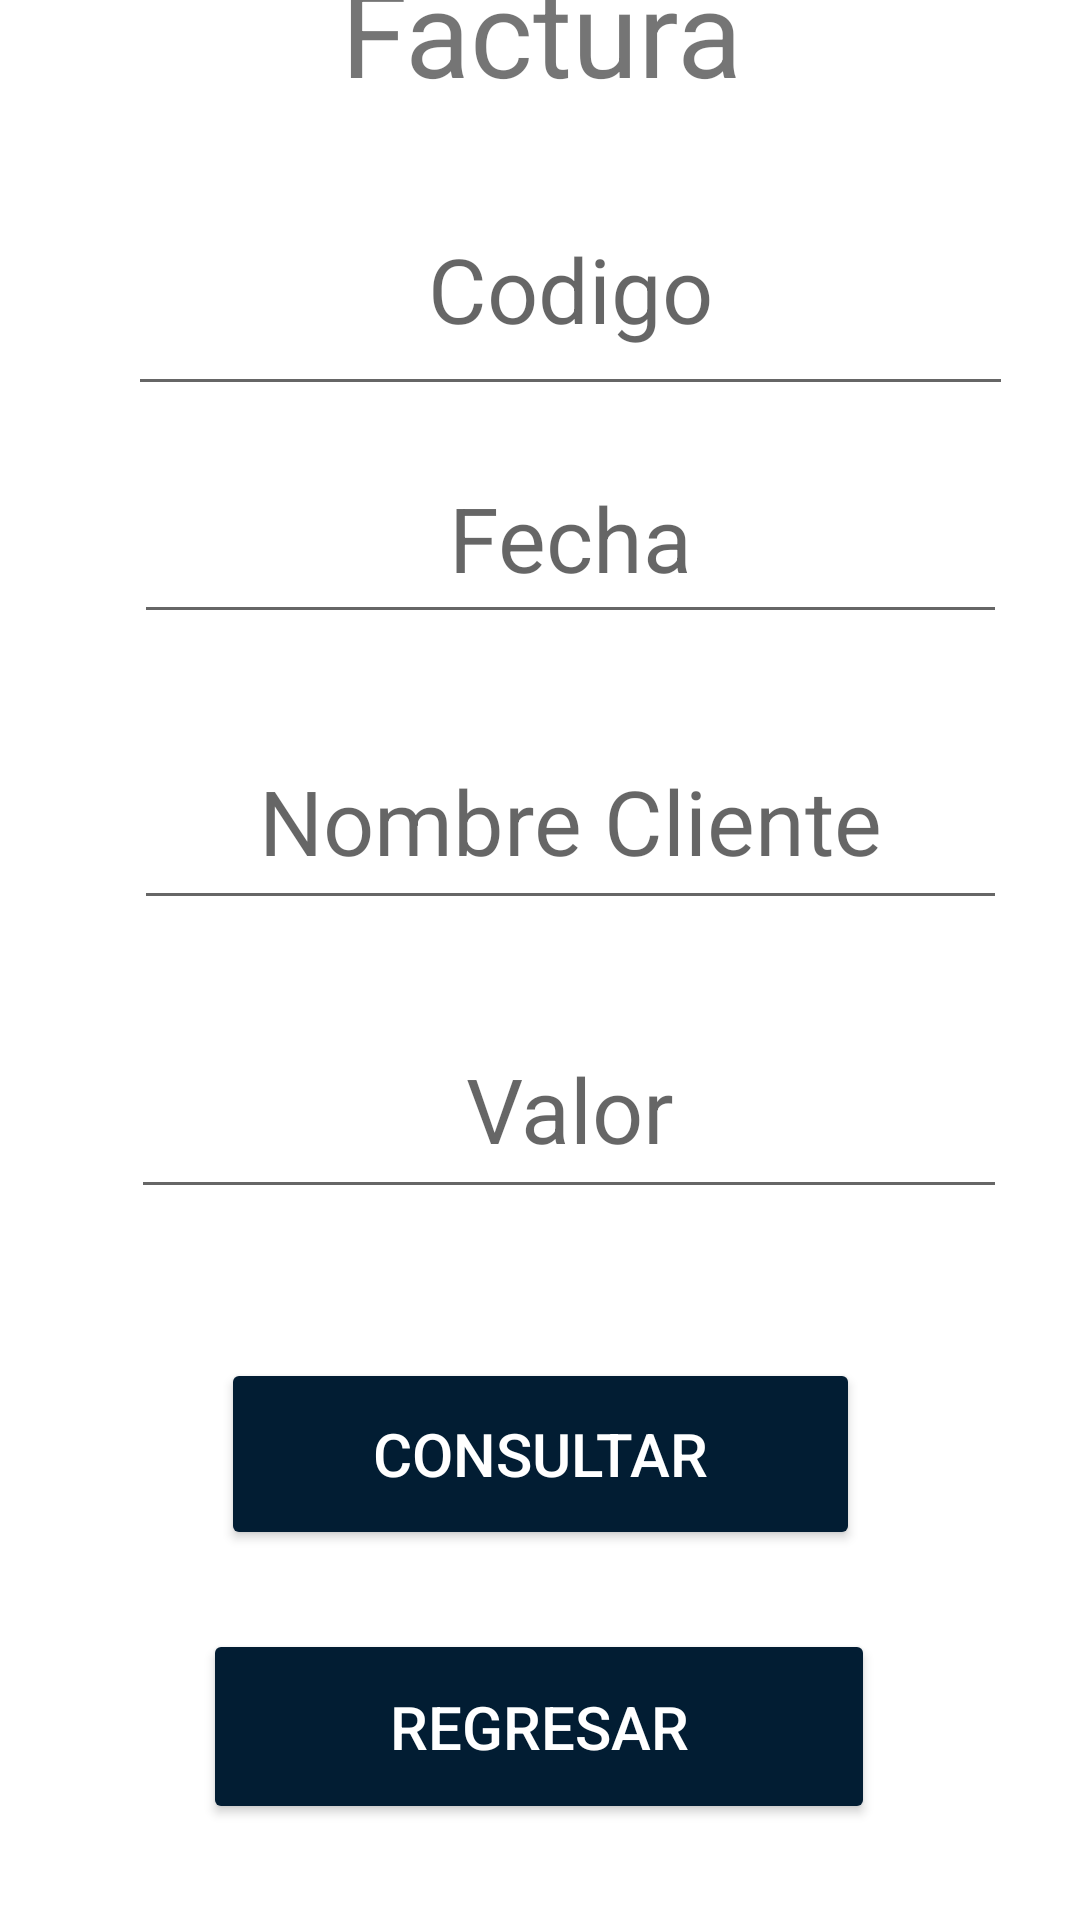

Layout XML and referenced resources for this Android screen:
<!-- AndroidManifest.xml: application theme Theme.Apptienda -->
<!-- res/layout/activity_factura.xml -->
<?xml version="1.0" encoding="utf-8"?>
<androidx.constraintlayout.widget.ConstraintLayout xmlns:android="http://schemas.android.com/apk/res/android"
    xmlns:app="http://schemas.android.com/apk/res-auto"
    xmlns:tools="http://schemas.android.com/tools"
    android:layout_width="match_parent"
    android:layout_height="match_parent"
    tools:context=".Factura">

    <LinearLayout
        android:id="@+id/linearLayout8"
        android:layout_width="412dp"
        android:layout_height="109dp"
        android:layout_marginTop="1dp"
        android:layout_marginBottom="621dp"
        android:orientation="vertical"
        app:layout_constraintBottom_toBottomOf="parent"
        app:layout_constraintEnd_toEndOf="parent"
        app:layout_constraintStart_toStartOf="parent"
        app:layout_constraintTop_toTopOf="parent">

        <TextView
            android:id="@+id/textView2"
            android:layout_width="match_parent"
            android:layout_height="match_parent"
            android:gravity="center"
            android:text="Factura"
            android:textSize="40dp" />
    </LinearLayout>

    <LinearLayout
        android:id="@+id/linearLayout9"
        android:layout_width="295dp"
        android:layout_height="81dp"
        android:layout_marginStart="68dp"
        android:layout_marginTop="12dp"
        android:layout_marginEnd="48dp"
        android:layout_marginBottom="527dp"
        android:orientation="vertical"
        app:layout_constraintBottom_toBottomOf="parent"
        app:layout_constraintEnd_toEndOf="parent"
        app:layout_constraintStart_toStartOf="parent"
        app:layout_constraintTop_toBottomOf="@+id/linearLayout8">

        <EditText
            android:id="@+id/etcodigo"
            android:layout_width="match_parent"
            android:layout_height="match_parent"
            android:ems="10"
            android:gravity="center"
            android:inputType="textPersonName"
            android:hint="Codigo"
            android:textSize="30dp" />
    </LinearLayout>

    <LinearLayout
        android:id="@+id/linearLayout10"
        android:layout_width="291dp"
        android:layout_height="77dp"
        android:layout_marginStart="70dp"
        android:layout_marginTop="20dp"
        android:layout_marginEnd="50dp"
        android:layout_marginBottom="430dp"
        android:orientation="vertical"
        app:layout_constraintBottom_toBottomOf="parent"
        app:layout_constraintEnd_toEndOf="parent"
        app:layout_constraintStart_toStartOf="parent"
        app:layout_constraintTop_toBottomOf="@+id/linearLayout9">

        <EditText
            android:id="@+id/etfecha"
            android:layout_width="match_parent"
            android:layout_height="67dp"
            android:ems="10"
            android:gravity="center"
            android:inputType="textPersonName"
            android:hint="Fecha"
            android:textSize="30dp" />
    </LinearLayout>

    <LinearLayout
        android:id="@+id/linearLayout11"
        android:layout_width="291dp"
        android:layout_height="79dp"
        android:layout_marginStart="70dp"
        android:layout_marginTop="22dp"
        android:layout_marginEnd="50dp"
        android:layout_marginBottom="329dp"
        android:orientation="horizontal"
        app:layout_constraintBottom_toBottomOf="parent"
        app:layout_constraintEnd_toEndOf="parent"
        app:layout_constraintStart_toStartOf="parent"
        app:layout_constraintTop_toBottomOf="@+id/linearLayout10">

        <EditText
            android:id="@+id/etnombrec"
            android:layout_width="wrap_content"
            android:layout_height="69dp"
            android:layout_weight="1"
            android:ems="10"
            android:gravity="center"
            android:inputType="textPersonName"
            android:hint="Nombre Cliente"
            android:textSize="30dp" />
    </LinearLayout>

    <LinearLayout
        android:id="@+id/linearLayout12"
        android:layout_width="292dp"
        android:layout_height="81dp"
        android:layout_marginStart="69dp"
        android:layout_marginTop="19dp"
        android:layout_marginEnd="50dp"
        android:layout_marginBottom="229dp"
        android:orientation="vertical"
        app:layout_constraintBottom_toBottomOf="parent"
        app:layout_constraintEnd_toEndOf="parent"
        app:layout_constraintStart_toStartOf="parent"
        app:layout_constraintTop_toBottomOf="@+id/linearLayout11">

        <EditText
            android:id="@+id/etvalor"
            android:layout_width="match_parent"
            android:layout_height="70dp"
            android:ems="10"
            android:gravity="center"
            android:inputType="textPersonName"
            android:hint="Valor"
            android:textSize="30dp" />
    </LinearLayout>

    <LinearLayout
        android:id="@+id/linearLayout15"
        android:layout_width="213dp"
        android:layout_height="64dp"
        android:layout_marginStart="99dp"
        android:layout_marginTop="40dp"
        android:layout_marginEnd="99dp"
        android:layout_marginBottom="28dp"
        android:orientation="vertical"
        app:layout_constraintBottom_toTopOf="@+id/linearLayout14"
        app:layout_constraintEnd_toEndOf="parent"
        app:layout_constraintStart_toStartOf="parent"
        app:layout_constraintTop_toBottomOf="@+id/linearLayout12" >

        <Button
            android:id="@+id/btconsultar"
            android:layout_width="match_parent"
            android:layout_height="match_parent"
            android:backgroundTint="@color/colorbotones"
            android:onClick="consultar_factura"
            android:textColor="@color/white"
            android:textSize="20dp"
            android:text="Consultar" />
    </LinearLayout>



    <LinearLayout
        android:id="@+id/linearLayout14"
        android:layout_width="224dp"
        android:layout_height="65dp"
        android:layout_marginStart="93dp"
        android:layout_marginEnd="94dp"
        android:layout_marginBottom="32dp"
        android:orientation="vertical"
        app:layout_constraintBottom_toBottomOf="parent"
        app:layout_constraintEnd_toEndOf="parent"
        app:layout_constraintStart_toStartOf="parent">

        <Button
            android:id="@+id/btregresar"
            android:layout_width="match_parent"
            android:layout_height="match_parent"
            android:backgroundTint="@color/colorbotones"
            android:text="Regresar"
            android:onClick="regresar"
            android:textColor="@color/white"
            android:textSize="20dp" />
    </LinearLayout>

</androidx.constraintlayout.widget.ConstraintLayout>
<!-- resources referenced by this layout -->
<resources>
  <color name="colorbotones">#021d33</color>
  <color name="white">#FFFFFFFF</color>
  <style name="Theme.Apptienda" parent="Theme.MaterialComponents.DayNight.DarkActionBar">
          
          <item name="colorPrimary">@color/purple_500</item>
          <item name="colorPrimaryVariant">@color/purple_700</item>
          <item name="colorOnPrimary">@color/white</item>
          
          <item name="colorSecondary">@color/teal_200</item>
          <item name="colorSecondaryVariant">@color/teal_700</item>
          <item name="colorOnSecondary">@color/black</item>
          
          <item name="android:statusBarColor" tools:targetApi="l">?attr/colorPrimaryVariant</item>
          
      </style>
  <color name="purple_500">#FF6200EE</color>
  <color name="purple_700">#FF3700B3</color>
  <color name="teal_200">#FF03DAC5</color>
  <color name="teal_700">#FF018786</color>
  <color name="black">#FF000000</color>
</resources>
